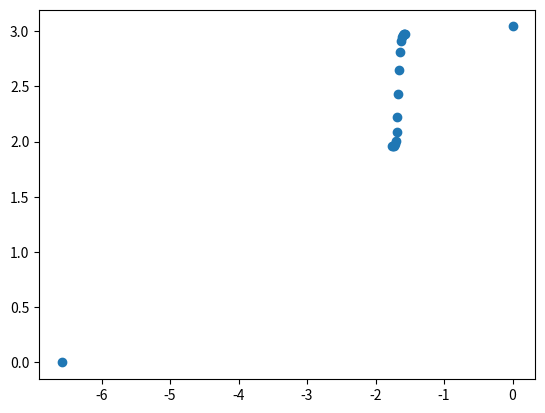

The script that saved this image:
import math
import numpy as np

def get_damage(x_f:float, y_f:float, x_t:float, y_t:float, g_1:float, g_2:float):
    """
    Gets the damage interpolation sigmoid curve
    
    Parameters:
    * `x_f`: Scale factor for the x coordinates
    * `y_f`: Scale factor for the y coordinates
    * `x_t`: Translation amount for the x coordinates
    * `y_t`: Translation amount for the y coordinates
    * `g_1`: The gradient of the left side of the sigmoid
    * `g_2`: The gradient of the right side of the sigmoid
    
    Returns the x and y coordinates (on the log 10 scale)
    """
    
    # Initialise function
    f_0 = lambda x : y_f*math.tanh(x_f*x - x_t) + y_t
    x_1 = (x_t - math.atanh(math.sqrt(1 - g_1/y_f/x_f))) / x_f
    x_2 = (x_t + math.atanh(math.sqrt(1 - g_2/y_f/x_f))) / x_f
    x_0 = x_1 - f_0(x_1) / g_1
    
    # Determine x coordinates based on sigmoid shifts
    x_list = [x_0] + list(np.linspace(x_1, x_2, 16)) + [0]
    
    # Determine damage based on x coordinates
    def get_y(x):
        if x < x_1:
            return g_1 * (x-x_1) + f_0(x_1)
        elif x > x_2:
            return g_2 * (x-x_2) + f_0(x_2)
        else:
            return f_0(x)
    
    # Calculate x and y coordinates and return
    y_list = [get_y(x) for x in x_list]
    y_list = [math.log10(y) if y > 0 else 0 for y in y_list]
    return x_list, y_list

wd_x_f, wd_y_f, wd_x_t, wd_y_t, wd_g_1, wd_g_2 = 38.629, 428.51, -63.746, 518.53, 18.704, 98.137
x_list, y_list = get_damage(wd_x_f, wd_y_f, wd_x_t, wd_y_t, wd_g_1, wd_g_2)

import matplotlib.pyplot as plt
plt.scatter(x_list, y_list)
plt.savefig("plot")